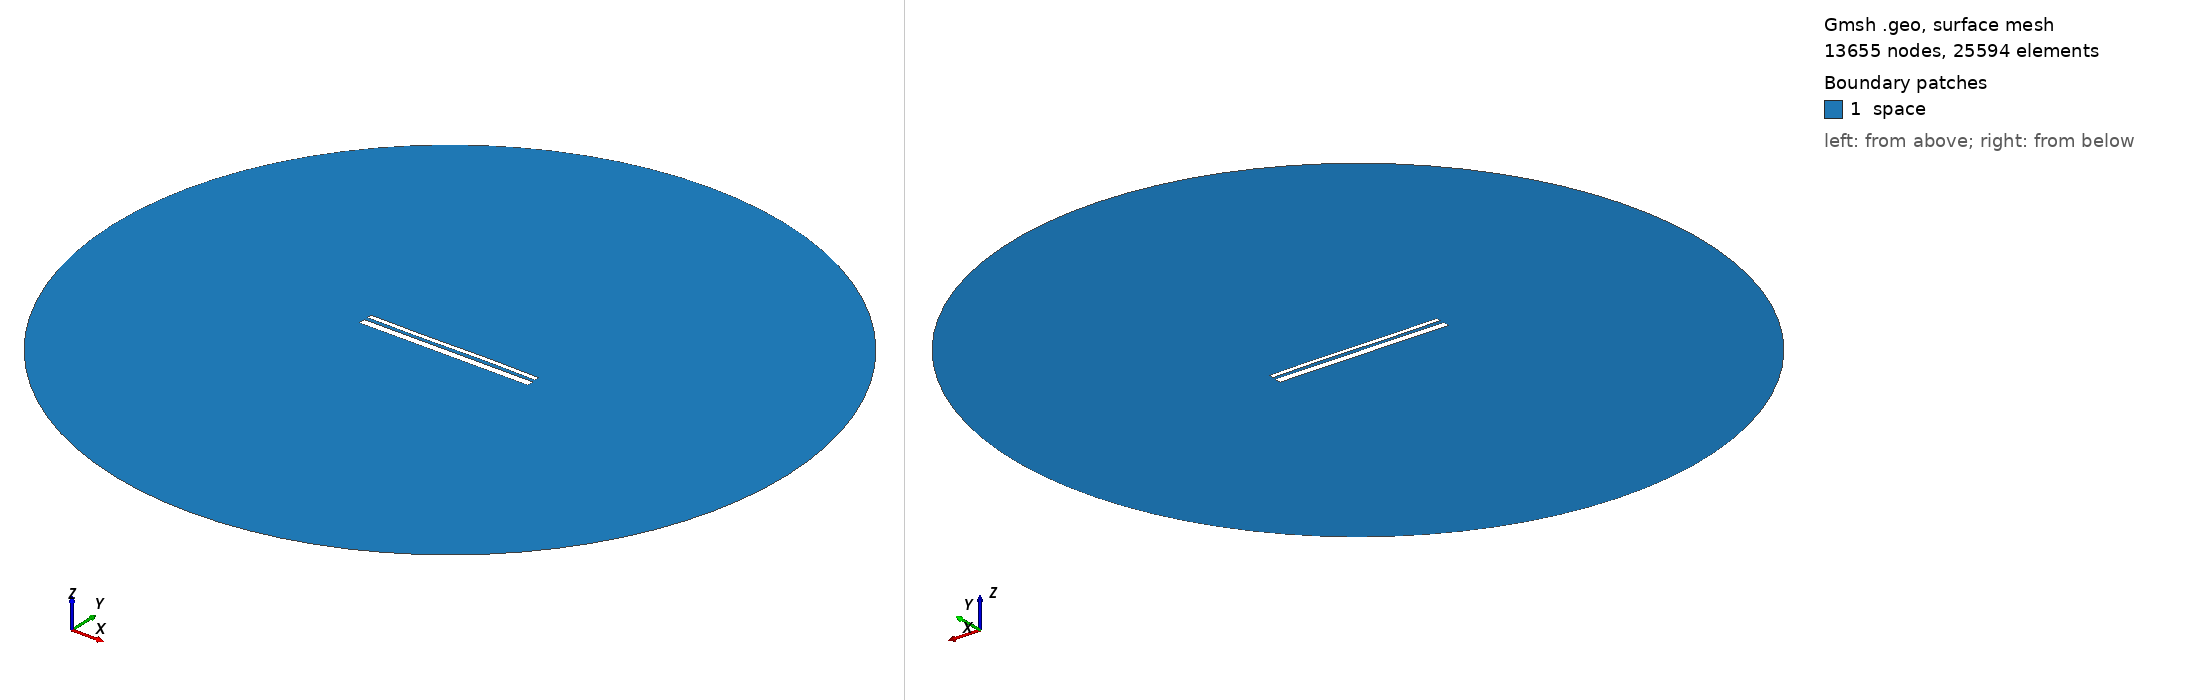

Gmsh geometry script, surface-meshed: 13655 nodes, 25594 surface elements. Boundary patches (legend numbers): 1 space. Left view from above one corner, right view from below the opposite corner. Legend entries are the model's physical surfaces. The drawing asked Gmsh for element sizes between 1% and 20% of the model's largest extent; the script's own settings can give other sizes.

=== 13303.geo (drawn) ===
//---------------------------------------
// Geometry kernel
//---------------------------------------

SetFactory("OpenCASCADE");



//---------------------------------------
// Parameters of the geometry
//---------------------------------------

// Overetch of the upper plate
overetch = 0.5;

// Distance between the plates
distance = 1.75;

// Discretization over the x axis (for the deformation)
nx = 50; 

// Length of the plate
L = 100 - overetch; 

// Number of modes
n = 4; 

// 1st mode coefficient
coeff(1) = -0.075;
beta(1) = 0.596864 * 3.1415926535 / L;

// 2nd mode coefficient
coeff(2) = 0.0;
beta(2) = 1.49418 * 3.1415926535 / L;

// 3rd mode coefficient
coeff(3) = -0.15;
beta(3) = 2.50025 * 3.1415926535 / L;

// 4th mode coefficient
coeff(4) = 0.0;
beta(4) = 3.49999 * 3.1415926535 / L;



//---------------------------------------
// Upper plate (deformed rectangle)
//---------------------------------------

// Coordiantes of the upper plate
xmin = -50;
xmax = 50 - overetch;

// Height of the upper plate
yheight = 4 - 2 * overetch;

// Indexes of the points
UpperID[] = {};
LowerID[] = {};
LeftID[] = {};
RightID[] = {};

// Point index
p = 1;

// Horizontal edges
For i In {1:nx}
    x = xmin + (i-1)*(xmax - xmin)/(nx-1);

    y_bottom = distance / 2 + overetch;
    For j In {1:n}
        C = (Cosh(beta(j)*L) + Cos(beta(j)*L)) / (Sinh(beta(j)*L) + Sin(beta(j)*L));
        y_bottom  = y_bottom + coeff(j) * (Cosh(beta(j)*(x+50)) - Cos(beta(j)*(x+50)) - C * (Sinh(beta(j)*(x+50)) - Sin(beta(j)*(x+50))));
    EndFor

    y_top = y_bottom + yheight;

    Point(p) = {x, y_top, 0, 1.0};
    UpperID[i] = p;
    p = p + 1;

    Point(p) = {x, y_bottom, 0, 1.0};
    LowerID[i] = p;
    p = p + 1;
EndFor

// Create point lists
UpperPts[] = {}; LowerPts[] = {};
For i In {1:nx}
  UpperPts[] += {UpperID[i]};
  LowerPts[] += {LowerID[i]};
EndFor

// Build splines
Spline(1) = {UpperPts[]};
Spline(2) = {LowerPts[]};
Line(3) = {LowerPts[nx-1], UpperPts[nx-1]};
Line(4) = {LowerPts[0], UpperPts[0]};

// Build the plane surface
Curve Loop(1) = {2, 3, -1, -4};
Plane Surface(1) = {1};



//---------------------------------------
// Lower plate (rectangle)
//---------------------------------------

// Vertices
Point(1001) = {-50, -1, 0, 1.0};
Point(1002) = { 50, -1, 0, 1.0};
Point(1003) = { 50,  -5, 0, 1.0};
Point(1004) = {-50,  -5, 0, 1.0};

// Edges
Line(5) = {1001, 1002};
Line(6) = {1002, 1003};
Line(7) = {1003, 1004};
Line(8) = {1004, 1001};

// Plane surface
Line Loop(2) = {5, 6, 7, 8};
Plane Surface(2) = {2}; 



//---------------------------------------
// Outer (fictious) boundary
//---------------------------------------

// Points
Point(1005) = {0, 0, 0};       // Center
Point(1006) = {200, 0, 0};     // Start point
Point(1007) = {0, 200, 0};     // 90 degrees
Point(1008) = {-200, 0, 0};    // 180 degrees
Point(1009) = {0, -200, 0};    // 270 degrees

// Circle arcs (each needs start, center, end)
Circle(9) = {1006, 1005, 1007};
Circle(10) = {1007, 1005, 1008};
Circle(11) = {1008, 1005, 1009};
Circle(12) = {1009, 1005, 1006};

// Plane surface for the entire domain
Curve Loop(3) = {9, 10, 11, 12};
Surface(3) = {3};

// Subtract the plates from the whole domain to obtain the actual domain where we want to solve the equations
BooleanDifference{ Surface{3}; Delete; }{ Surface{1}; Surface{2}; Delete; }




//---------------------------------------
// Transfinite Lines/Curves
//---------------------------------------

// Set the number of points on the boundaries
r = 7;

// Plates
Transfinite Curve {1, 2} = 50*r Using Progression 1;
Transfinite Curve {3, 4} = 2*r Using Progression 1;
Transfinite Line {5, 7} = 50*r Using Progression 1;
Transfinite Line {6, 8} = 2*r Using Progression 1;

// Outer boundary
Transfinite Line {9, 10, 11, 12} = 20 Using Progression 1;



//---------------------------------------
// Physical groups
//---------------------------------------                

// Physical curves (boundaries)
Physical Line("force_segment", 10) = {2};
Physical Line("upper_plate", 11) = {1, 3, 4};
Physical Line("lower_plate", 12) = {5, 6, 7, 8};
Physical Line("boundary", 20) = {9, 10, 11, 12};

// Physical Surfaces
Physical Surface("space", 30) = {3};



//---------------------------------------
// 6. Generate the Mesh
//---------------------------------------

// 2D mesh generation
Mesh 2;
